Dataset: Dataset (GitHub, waniqmnn/AI). Classes: entire leaf, fascicle leaf, lobed leaf, palmate leaf, pinnate leaf, trifoliate leaf.

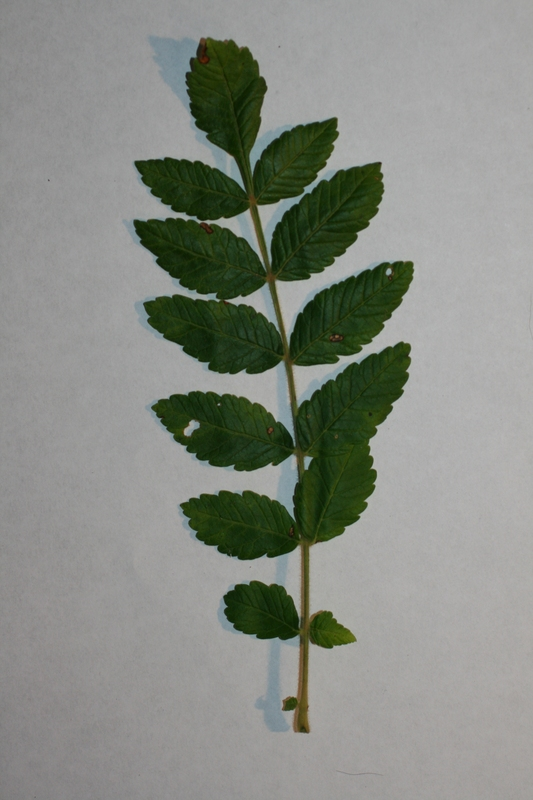
Label: pinnate leaf

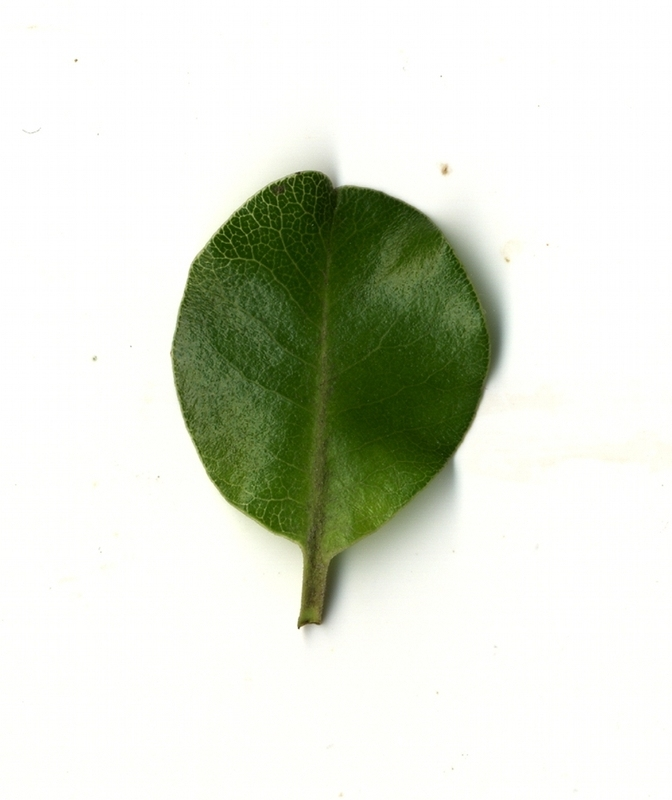
Label: entire leaf

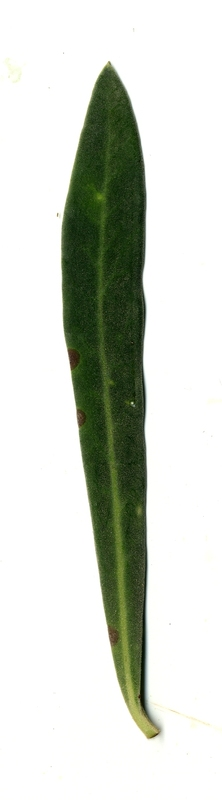
Label: fascicle leaf

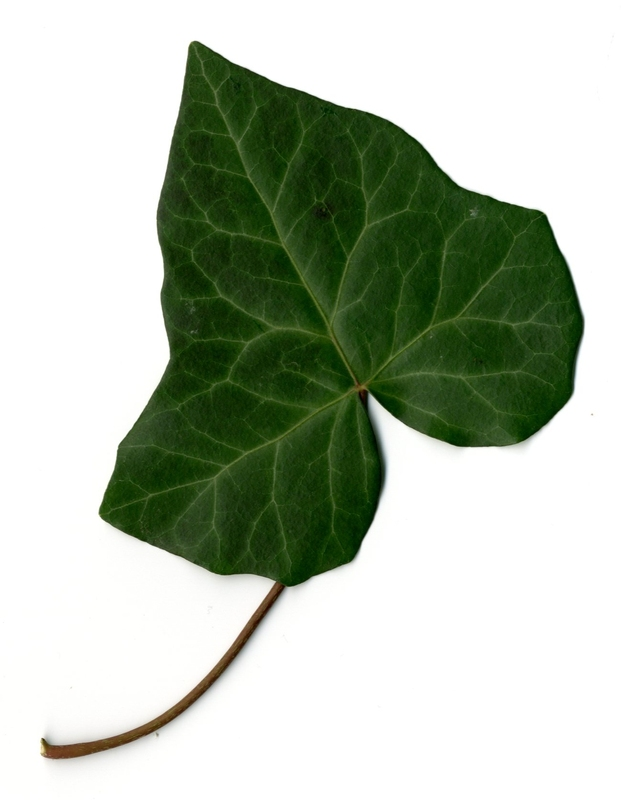
Label: lobed leaf

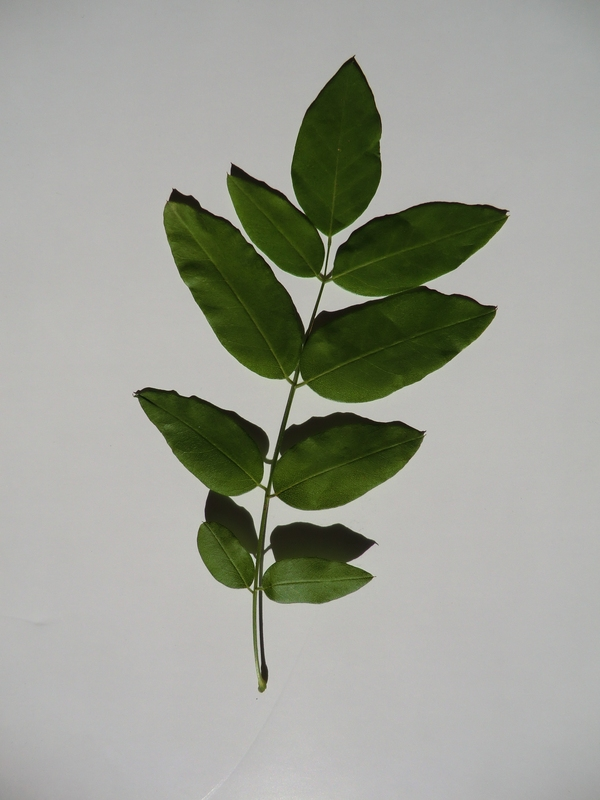
Label: pinnate leaf

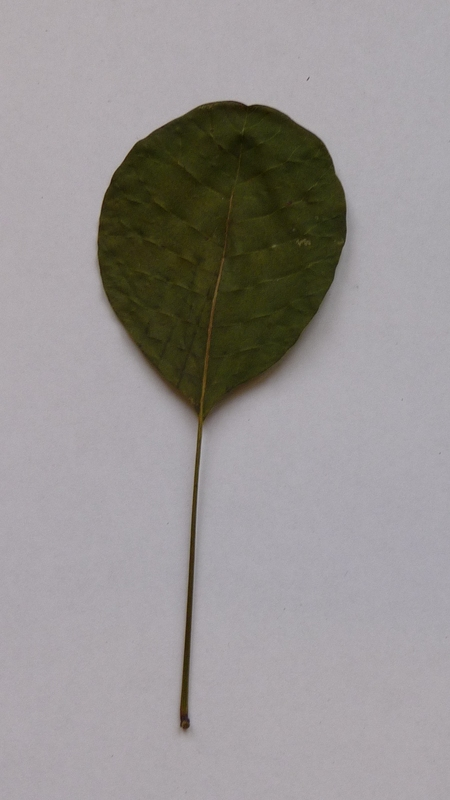
Label: entire leaf
